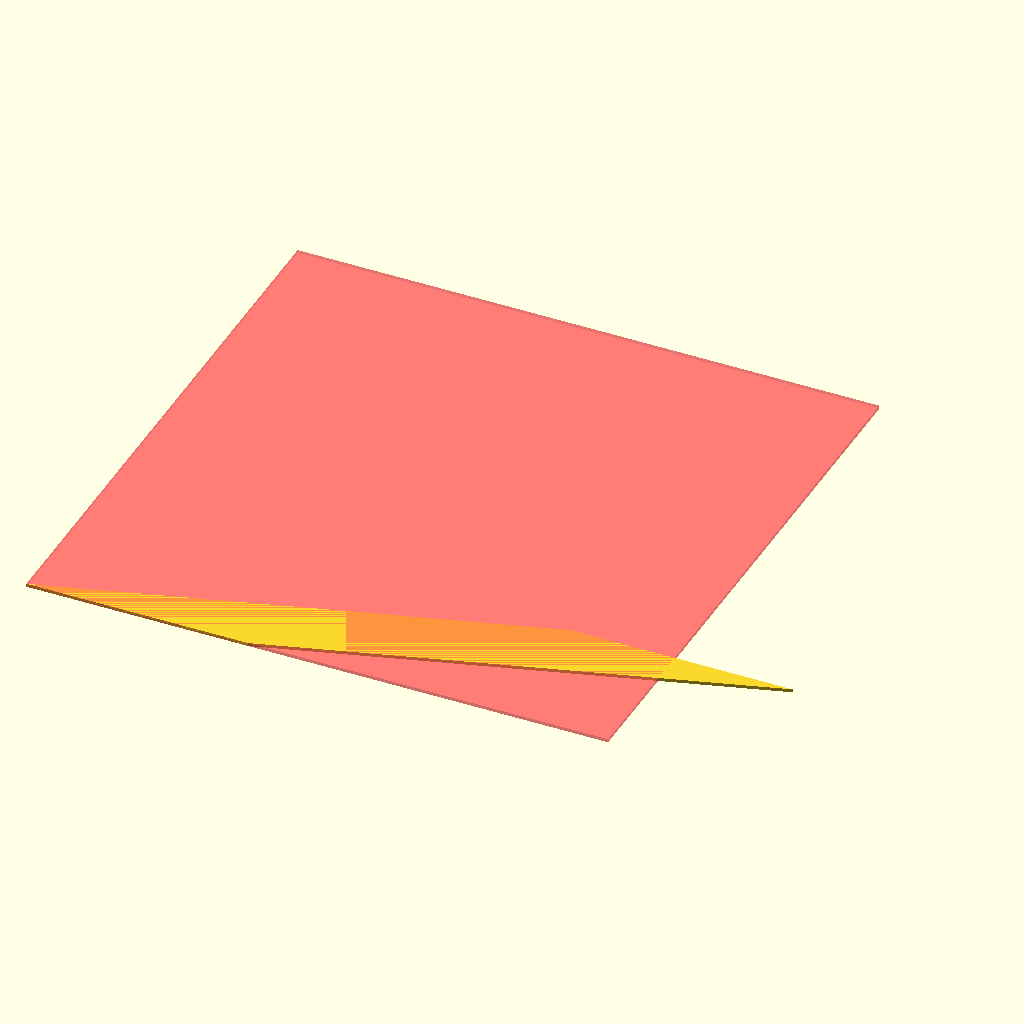
Cell 1 — every parameter at its default value.
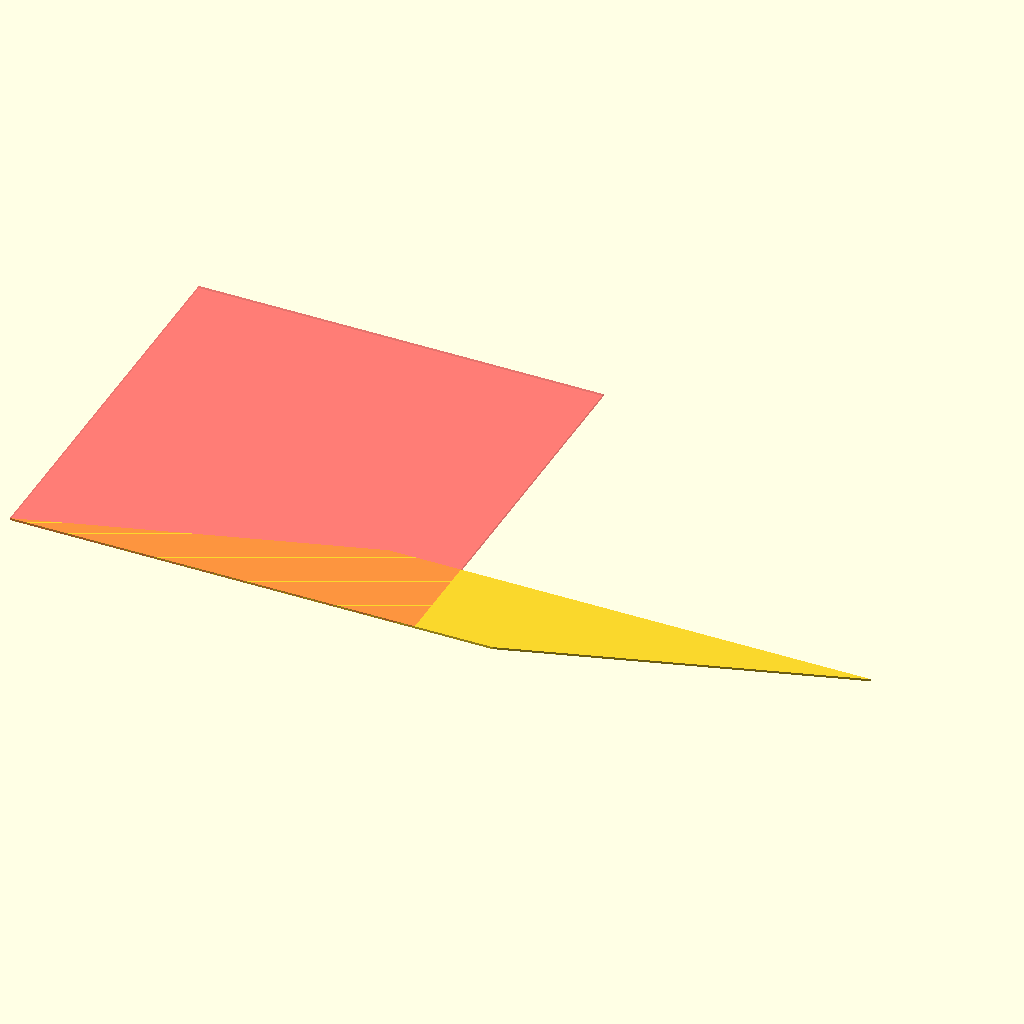
Cell 2: railSide = "right" (everything else at default).
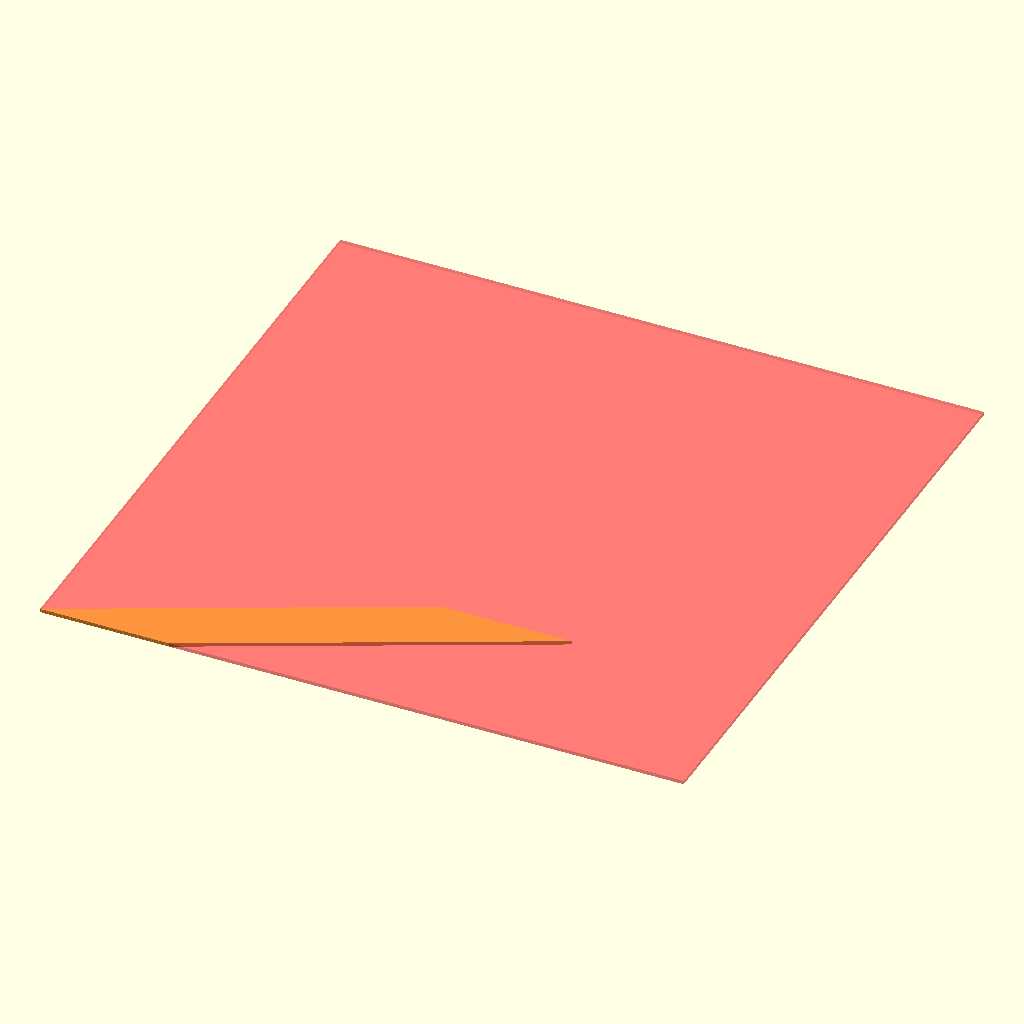
Cell 3: the same model with cutAngle = 36.5.
All cells are drawn from the same view direction (rotation 55°, 0°, 25°, orthographic, colour scheme Cornfield), but the view is re-fitted for each cell, so position and scale can differ between cells as well as the parameter.
Source of the model, WinkelLehreParkSideHKSäge.scad:
railSide = "left"; //["left","right"]
bladeOffset= (railSide=="left") ? 21.5 : 67.2; //left 21.5, right 67.2
woodDims=[44,25];
cutAngle=18.25; //54

#square(180);

//parallelogram
//ha=b*sin(alpha);
//hb=a*sin(beta);

alpha=cutAngle;
ha=woodDims.x;
hb=bladeOffset;
beta=180-alpha;
a=hb/sin(beta);
b=ha/sin(alpha);
bx=b/cos(alpha);

rotate(0)
polygon([[0,0],[a,0],[a+bx,ha],[bx,ha]]);
Customizer parameters (derived from the source; name, type, default, range or options):
railSide: string, default "left", options "left", "right"
woodDims: vector, default [44, 25]
cutAngle: number, default 18.25
